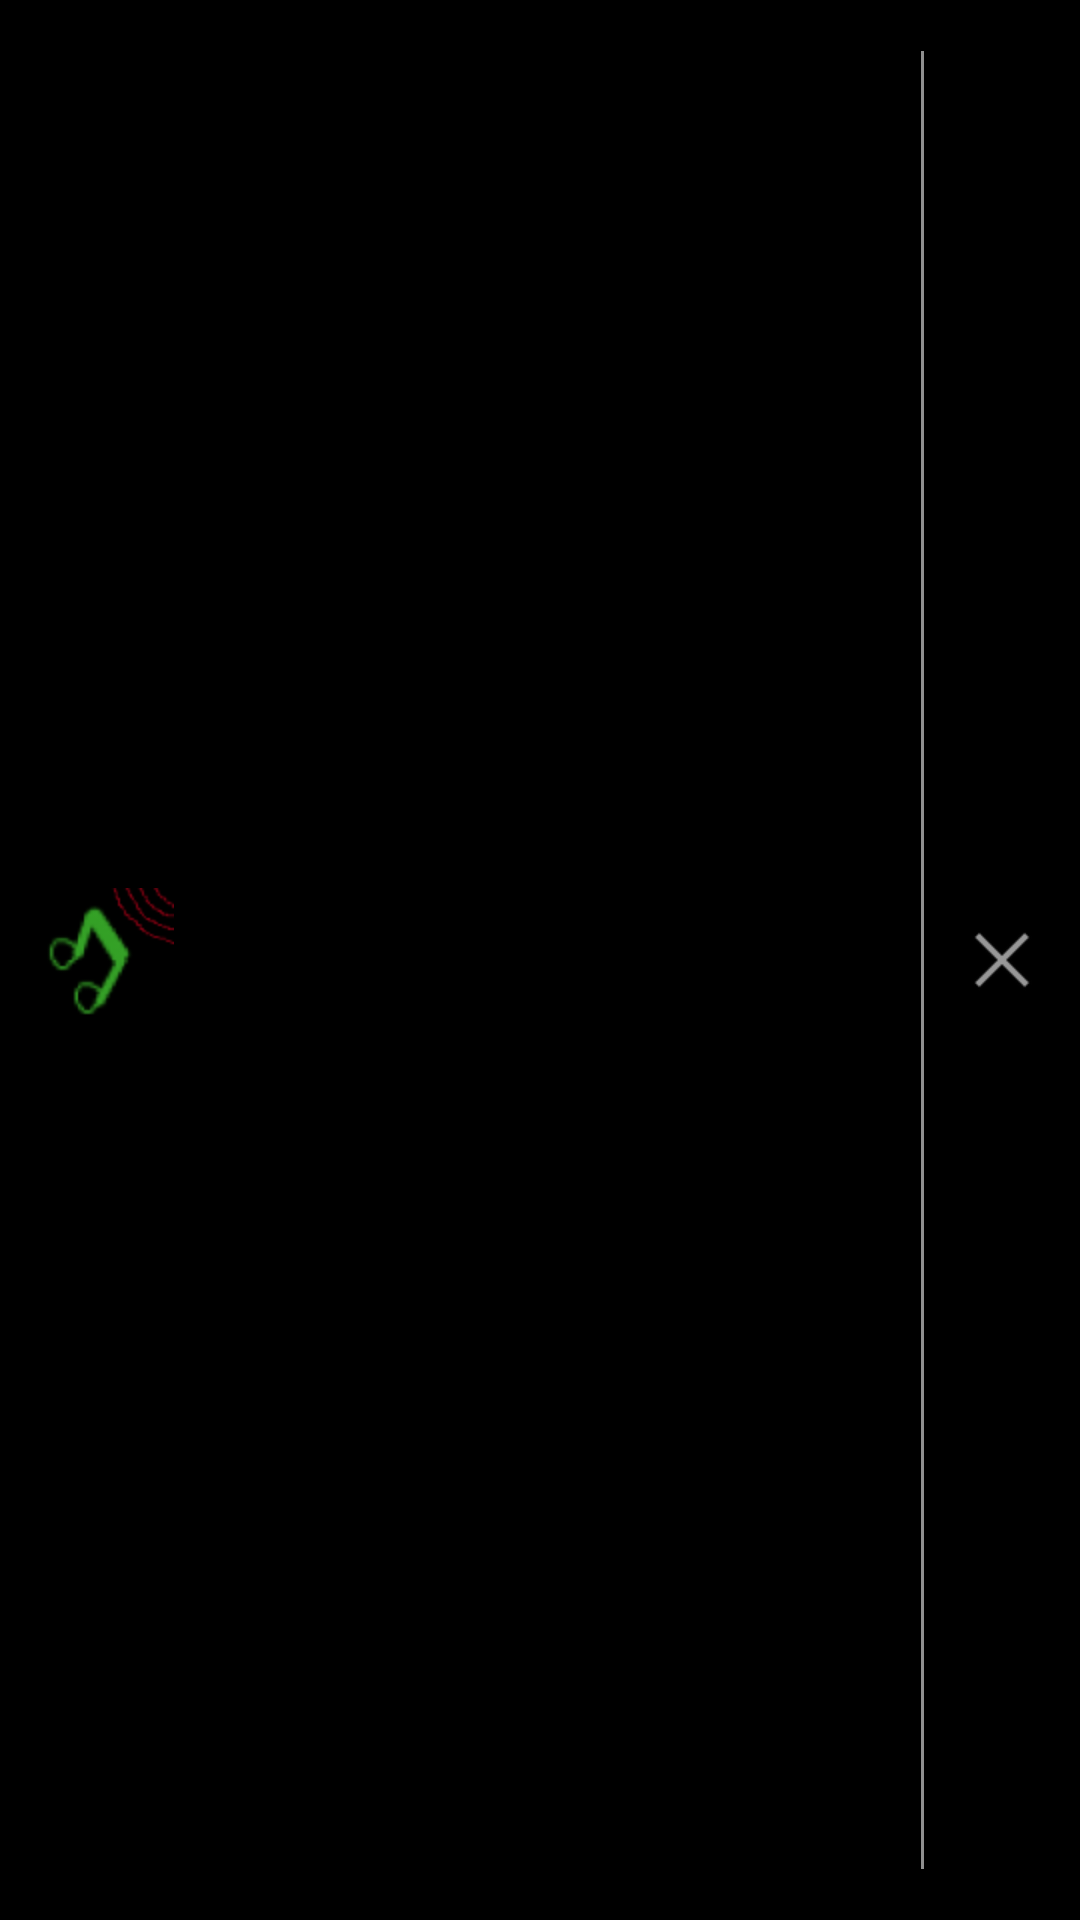

Produce the Android XML layout that renders to this screen, including the resource entries it uses.
<!-- AndroidManifest.xml: application theme AppTheme -->
<!-- res/layout/custom_notification_layout.xml -->
<?xml version="1.0" encoding="utf-8"?>
<LinearLayout xmlns:android="http://schemas.android.com/apk/res/android"
    android:id="@+id/notification_layout"
    android:layout_width="fill_parent"
    android:layout_height="fill_parent"
    android:padding="10dp" >
    
    <ImageView android:id="@+id/notification_icon"
        android:layout_width="wrap_content"
        android:layout_height="fill_parent"
        android:contentDescription="@string/notification_icon_content_desc"
        android:src="@drawable/notification_icon"
        android:layout_marginRight="10dp"
        android:background="@null" />
    
    <LinearLayout xmlns:android="http://schemas.android.com/apk/res/android"
    	android:id="@+id/inner_notification_layout"
    	android:layout_width="0dip"
    	android:layout_height="fill_parent"
    	android:orientation="vertical"
    	android:layout_weight="50" >
    	
        <TextView android:id="@+id/notification_title"
        	android:layout_width="wrap_content"
        	android:layout_height="wrap_content"
        	style="@style/NotificationTitle" />
    
    	<TextView android:id="@+id/notification_text"
        	android:layout_width="wrap_content"
        	android:layout_height="wrap_content"
        	style="@style/NotificationText" />
    	
	</LinearLayout>
    
    <ImageView android:id="@+id/media_state_indicator_icon"
        android:layout_width="@dimen/notificationMediaStateIndicatorWidth"
        android:layout_height="fill_parent"
        android:contentDescription="@string/media_state_indicator_desc"
		android:layout_weight="0"
        android:background="@null" />
    
    <TextView
    	android:layout_width="1dp"
        android:layout_height="fill_parent"
        android:layout_marginBottom="7dp"
        android:layout_marginTop="7dp"
        android:background="#909090"
        android:layout_weight="0"
        android:layout_marginRight="10dp" />
    
    <ImageView android:id="@+id/close_notification_icon"
   	    android:layout_width="wrap_content"
       	android:layout_height="fill_parent" 
       	android:contentDescription="@string/close_notification_icon_content_desc"
       	android:layout_weight="0"
       	android:src="@android:drawable/ic_menu_close_clear_cancel"
       	android:background="@null" />
   	    
    
</LinearLayout>
<!-- resources referenced by this layout -->
<resources>
  <dimen name="notificationMediaStateIndicatorWidth">60dp</dimen>
  <!-- drawable notification_icon: png bitmap (drawable-hdpi, 3513 bytes) -->
  <string name="close_notification_icon_content_desc">Close Notification Icon</string>
  <string name="media_state_indicator_desc">Play/Stop</string>
  <string name="notification_icon_content_desc">Notification Icon</string>
  <style name="NotificationText">
        <item name="android:textColor">?android:attr/textColorPrimary</item>
      </style>
  <style name="NotificationTitle">
        <item name="android:textColor">?android:attr/textColorPrimary</item>
        <item name="android:textStyle">bold</item>
      </style>
  <style name="AppTheme" parent="android:Theme" />
</resources>
